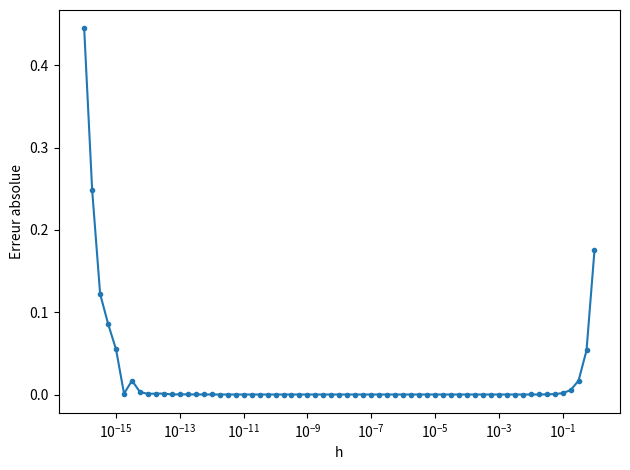

Python code for this plot:
import numpy as np
import matplotlib.pyplot as plt
import matplotlib.ticker as ticker
from fractions import Fraction

def diff_One_centree(f, x, h):
    return (f(x + h) - f(x - h)) / (2*h)

def generate_latex_table(h_values, Th_values, errors, p, nbChiffre=5):
    n = len(h_values)
    assert len(Th_values) == n and len(errors) == n, "Les vecteurs doivent avoir la même taille."

    fmt = f".{nbChiffre}f"

    # Exposant affiché seulement si p != 1
    eh_header = "$e_{h/2}/e_h$" if p == 1 else f"$e_{{h/2}} / e_h^{{{p}}}$"

    lines = []
    lines.append(r"\begin{table}[h!]")
    lines.append(r"\centering")
    lines.append(r"\begin{tabular}{cccc}")
    lines.append(r"\hline")
    lines.append(f"$h$ & $T_h$ & $e_h$ & {eh_header} \\\\")
    lines.append(r"\hline")

    for i in range(n):
        h  = h_values[i]
        Th = Th_values[i]
        eh = errors[i]

        if i == 0:
            ratio_str = "--"
        else:
            eh_prev = errors[i - 1]
            if eh_prev**p != 0:
                ratio = eh / (eh_prev**p)
                ratio_str = format(ratio, fmt)
            else:
                ratio_str = r"$\infty$"

        lines.append(
            f"  {h:{fmt}} & {Th:{fmt}} & {eh:{fmt}} & {ratio_str} \\\\"
        )

    lines.append(r"\hline")
    lines.append(r"\end{tabular}")
    lines.append(r"\caption{Tableau de convergence (ordre $p = " + str(p) + r"$)}")
    lines.append(r"\label{tab:convergence}")
    lines.append(r"\end{table}")

    return "\n".join(lines)

nbExemple = "7.3"

if nbExemple == "7.2":
    print("--- Exemple 7.2 ---")

    def f(x):
        return x**2 + x

    def df(x):
        return 2*x + 1

    x = 1
    # Vecteur des h
    exposants = np.linspace(0, 10, 11)
    h = 1 / 2**(exposants)

    # calcul Th
    Th = (f(x+h) - f(x)) / h
    # Calcul d'erreur
    erreur = df(x) - Th

    # Generer la table de
    print(generate_latex_table(h, Th, erreur, 1, 5))

if nbExemple == "7.3":
    #### Exemple 7.1 ####
    print("--- Exemple 7.3 ---")

    def f(x):
        return np.exp(x)

    x = 0.0
    f_prime_exact = np.exp(x)  # = 1.0

    # génerer les valeurs de h
    exposants = np.linspace(0, 16, 65)
    h = 1 / 10 ** (16 - exposants)

    # Calculer les erreurs
    f_prime_approx = diff_One_centree(f, x, h)
    erreur = np.abs(f_prime_exact * np.ones(len(f_prime_approx)) - f_prime_approx)

    # Tracer le graphe
    plt.plot(h, erreur, "-o", markersize=3)
    plt.xscale('log')  # <-- seul ajout
    plt.xlabel("h")
    plt.ylabel("Erreur absolue")
    plt.tight_layout()
    plt.savefig("instabilite_diff_centree.png", dpi=300)
